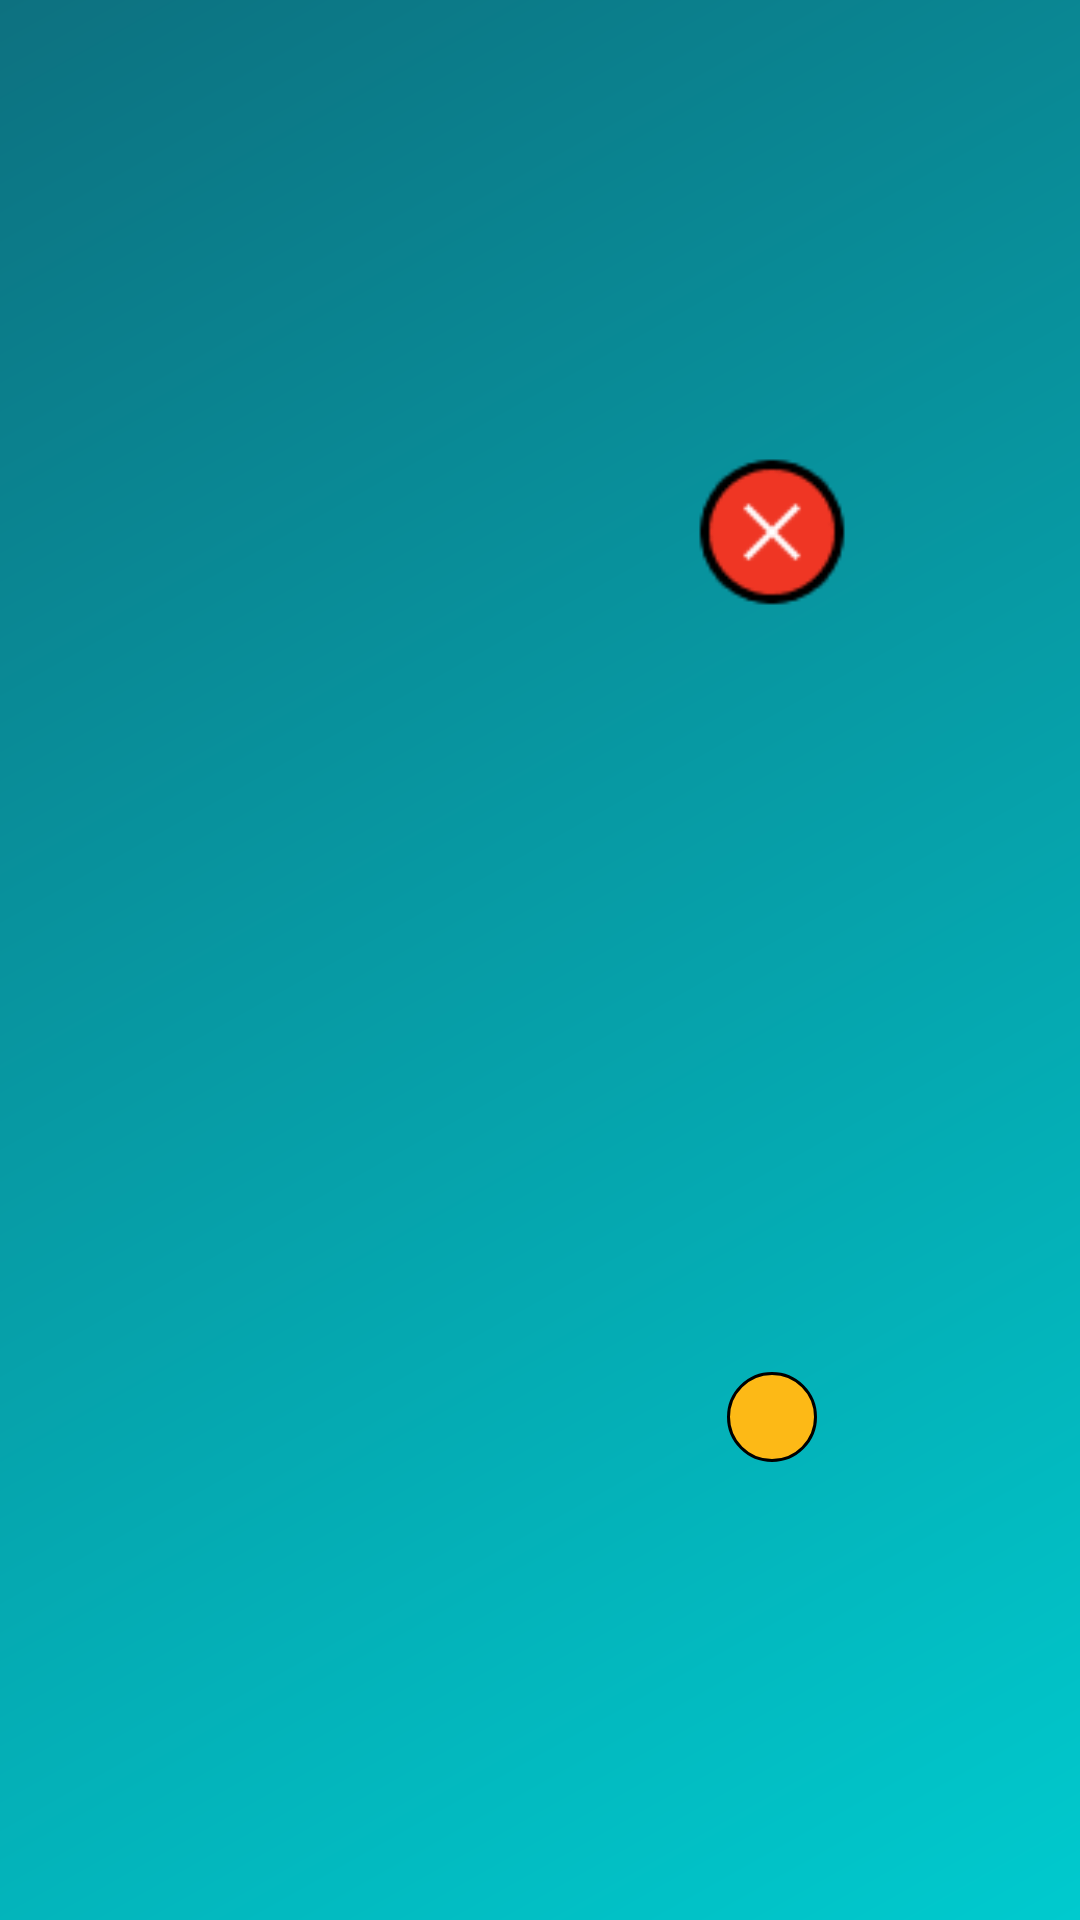

The Android layout XML behind this screen, and the referenced resources:
<!-- AndroidManifest.xml: application theme Theme.MyApplication -->
<!-- res/layout/adapter_prescription_list.xml -->
<?xml version="1.0" encoding="utf-8"?>
<layout xmlns:android="http://schemas.android.com/apk/res/android">

    <RelativeLayout
        android:layout_width="@dimen/dimen200dp"
        android:layout_height="@dimen/dimen305dp"
        android:layout_marginStart="@dimen/dimen5dp"
        android:gravity="center">

        <ImageView
            android:id="@+id/prescription_view_pager"
            android:layout_width="@dimen/dimen200dp"
            android:layout_marginTop="@dimen/dimen25dp"
            android:layout_height="@dimen/dimen280dp"
            android:adjustViewBounds="true"
            android:contentDescription="@string/app_name"
            android:scaleType="fitXY" />

        <ImageView
            android:id="@+id/item_delete"
            android:layout_width="@dimen/dimen50dp"
            android:layout_height="@dimen/dimen50dp"
            android:layout_centerHorizontal="true"
            android:contentDescription="@string/app_name"
            android:src="@drawable/scanagain_close" />

        <TextView
            android:id="@+id/item_count"
            android:layout_width="@dimen/dimen25dp"
            android:layout_height="@dimen/dimen35dp"
            android:layout_margin="@dimen/dimen5dp"
            android:background="@color/colorPrimary"
            android:gravity="center"
            android:text="1"
            android:textColor="@color/white"
            android:textSize="@dimen/dimen18sp"
            android:textStyle="bold"
            android:visibility="gone" />

        <ImageView
            android:layout_width="@dimen/dimen30dp"
            android:layout_height="@dimen/dimen30dp"
            android:layout_centerInParent="true"
            android:layout_centerVertical="true"
            android:background="@drawable/ic_round_bg"
            android:contentDescription="@string/app_name"
            android:padding="@dimen/dimen5dp"
            android:src="@drawable/ic_zoom_in" />

    </RelativeLayout>
</layout>
<!-- resources referenced by this layout -->
<resources>
  <color name="colorPrimary">#027d9e</color>
  <color name="white">#FFFFFFFF</color>
  <dimen name="dimen18sp">18sp</dimen>
  <dimen name="dimen200dp">200dp</dimen>
  <dimen name="dimen25dp">25dp</dimen>
  <dimen name="dimen280dp">280dp</dimen>
  <dimen name="dimen305dp">305dp</dimen>
  <dimen name="dimen30dp">30dp</dimen>
  <dimen name="dimen35dp">35dp</dimen>
  <dimen name="dimen50dp">50dp</dimen>
  <dimen name="dimen5dp">5dp</dimen>
  <!-- drawable ic_round_bg (drawable) -->
  <?xml version="1.0" encoding="utf-8"?>
  <shape xmlns:android="http://schemas.android.com/apk/res/android"
      android:shape="oval">
      <stroke
          android:width="1dp"
          android:color="@color/black" />
      <solid android:color="@color/home_bottom_background" />
  </shape>
  <!-- drawable scanagain_close: png bitmap (drawable, 570 bytes) -->
  <string name="app_name">ApolloFeedback</string>
  <style name="Theme.MyApplication" parent="Theme.MaterialComponents.DayNight.NoActionBar">
          
          <item name="colorPrimary">@color/colorPrimary</item>
          <item name="colorPrimaryVariant">@color/colorPrimary</item>
          <item name="colorOnPrimary">@color/app_color</item>
          
          <item name="colorSecondary">@color/teal_200</item>
          <item name="colorSecondaryVariant">@color/teal_700</item>
          <item name="colorOnSecondary">@color/black</item>
          <item name="android:windowFullscreen">true</item>
          <item name="android:windowBackground">@drawable/app_bg</item>
          
          <item name="android:statusBarColor" tools:targetApi="l">?attr/colorPrimaryVariant</item>
          
      </style>
  <color name="black">#FF000000</color>
  <color name="home_bottom_background">#FDB916</color>
  <color name="app_color">#06a3bb</color>
  <color name="teal_200">#FF03DAC5</color>
  <color name="teal_700">#FF018786</color>
  <!-- drawable app_bg (drawable) -->
  <?xml version="1.0" encoding="utf-8"?>
  <shape xmlns:android="http://schemas.android.com/apk/res/android"
      android:shape="rectangle">
      <gradient
          android:endColor="#00cace"
          android:startColor="#0d7180"
          android:angle="315" />
  
  </shape>
</resources>
